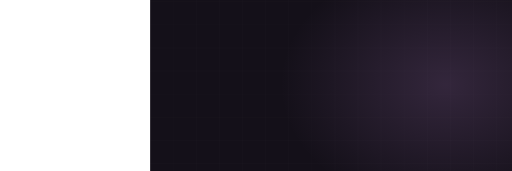
t = 0.00 s
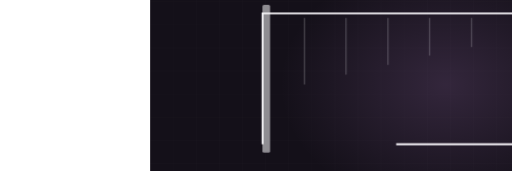
t = 1.84 s
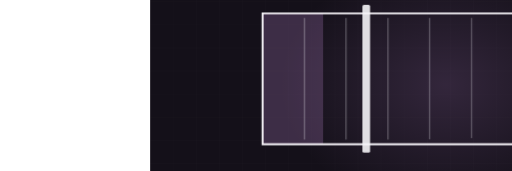
t = 3.32 s
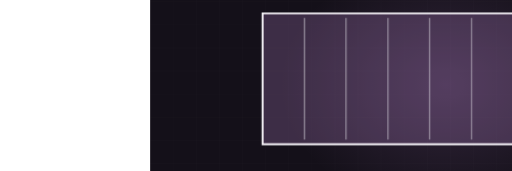
t = 5.12 s
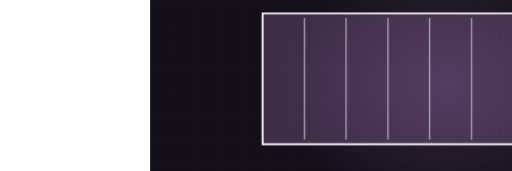
t = 6.71 s
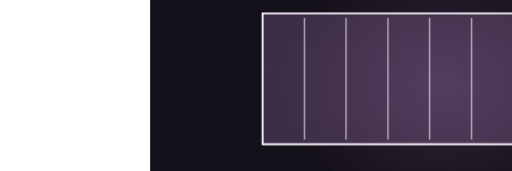
t = 8.57 s

The animated SVG that drew these frames (rendered in a browser with its animation timeline set to each time). Animation: 4 CSS @keyframes rules; frames cover the first 8.57 s, repeats indefinitely.

<svg xmlns="http://www.w3.org/2000/svg" viewBox="-390 235 1330 445" width="1330" height="445" preserveAspectRatio="xMidYMid slice" role="img" aria-label="Elevation refinish"><defs><radialGradient id="glow"><stop offset="0%" stop-color="#b07fc6" stop-opacity=".20"/><stop offset="100%" stop-color="#b07fc6" stop-opacity="0"/></radialGradient></defs><style>.dw{stroke-dasharray:100;stroke-dashoffset:100;animation:dw 10.59s ease-in-out infinite}@keyframes dw{0%{stroke-dashoffset:100}24%{stroke-dashoffset:0}84%{stroke-dashoffset:0;opacity:1}95%{stroke-dashoffset:0;opacity:0}100%{stroke-dashoffset:100;opacity:0}}.fx{opacity:0;animation:fx 10.59s ease-in-out infinite}@keyframes fx{0%,26%{opacity:0;transform:translateY(-12px)}42%{opacity:1;transform:translateY(0)}84%{opacity:1}95%,100%{opacity:0}}.wipe{transform-origin:left center;animation:wp 10.59s ease-in-out infinite}@keyframes wp{0%,14%{transform:scaleX(0)}52%{transform:scaleX(1)}86%{transform:scaleX(1);opacity:.26}96%,100%{opacity:0}}.sweepbar{opacity:0;animation:swb 10.59s ease-in-out infinite}@keyframes swb{0%,14%{transform:translateX(0);opacity:0}20%{opacity:1}56%{transform:translateX(760px);opacity:1}66%,100%{opacity:0}}@media (prefers-reduced-motion: reduce){*{animation:none!important}.dw{stroke-dashoffset:0!important}[class]{opacity:1!important}}</style><rect width="1200" height="900" fill="#141019"/><line x1="0" y1="0" x2="0" y2="900" stroke="#f6f4f8" stroke-width="1" opacity=".028"/><line x1="60" y1="0" x2="60" y2="900" stroke="#f6f4f8" stroke-width="1" opacity=".028"/><line x1="120" y1="0" x2="120" y2="900" stroke="#f6f4f8" stroke-width="1" opacity=".028"/><line x1="180" y1="0" x2="180" y2="900" stroke="#f6f4f8" stroke-width="1" opacity=".028"/><line x1="240" y1="0" x2="240" y2="900" stroke="#f6f4f8" stroke-width="1" opacity=".028"/><line x1="300" y1="0" x2="300" y2="900" stroke="#f6f4f8" stroke-width="1" opacity=".028"/><line x1="360" y1="0" x2="360" y2="900" stroke="#f6f4f8" stroke-width="1" opacity=".028"/><line x1="420" y1="0" x2="420" y2="900" stroke="#f6f4f8" stroke-width="1" opacity=".028"/><line x1="480" y1="0" x2="480" y2="900" stroke="#f6f4f8" stroke-width="1" opacity=".028"/><line x1="540" y1="0" x2="540" y2="900" stroke="#f6f4f8" stroke-width="1" opacity=".028"/><line x1="600" y1="0" x2="600" y2="900" stroke="#f6f4f8" stroke-width="1" opacity=".028"/><line x1="660" y1="0" x2="660" y2="900" stroke="#f6f4f8" stroke-width="1" opacity=".028"/><line x1="720" y1="0" x2="720" y2="900" stroke="#f6f4f8" stroke-width="1" opacity=".028"/><line x1="780" y1="0" x2="780" y2="900" stroke="#f6f4f8" stroke-width="1" opacity=".028"/><line x1="840" y1="0" x2="840" y2="900" stroke="#f6f4f8" stroke-width="1" opacity=".028"/><line x1="900" y1="0" x2="900" y2="900" stroke="#f6f4f8" stroke-width="1" opacity=".028"/><line x1="960" y1="0" x2="960" y2="900" stroke="#f6f4f8" stroke-width="1" opacity=".028"/><line x1="1020" y1="0" x2="1020" y2="900" stroke="#f6f4f8" stroke-width="1" opacity=".028"/><line x1="1080" y1="0" x2="1080" y2="900" stroke="#f6f4f8" stroke-width="1" opacity=".028"/><line x1="1140" y1="0" x2="1140" y2="900" stroke="#f6f4f8" stroke-width="1" opacity=".028"/><line x1="1200" y1="0" x2="1200" y2="900" stroke="#f6f4f8" stroke-width="1" opacity=".028"/><line x1="0" y1="0" x2="1200" y2="0" stroke="#f6f4f8" stroke-width="1" opacity=".028"/><line x1="0" y1="60" x2="1200" y2="60" stroke="#f6f4f8" stroke-width="1" opacity=".028"/><line x1="0" y1="120" x2="1200" y2="120" stroke="#f6f4f8" stroke-width="1" opacity=".028"/><line x1="0" y1="180" x2="1200" y2="180" stroke="#f6f4f8" stroke-width="1" opacity=".028"/><line x1="0" y1="240" x2="1200" y2="240" stroke="#f6f4f8" stroke-width="1" opacity=".028"/><line x1="0" y1="300" x2="1200" y2="300" stroke="#f6f4f8" stroke-width="1" opacity=".028"/><line x1="0" y1="360" x2="1200" y2="360" stroke="#f6f4f8" stroke-width="1" opacity=".028"/><line x1="0" y1="420" x2="1200" y2="420" stroke="#f6f4f8" stroke-width="1" opacity=".028"/><line x1="0" y1="480" x2="1200" y2="480" stroke="#f6f4f8" stroke-width="1" opacity=".028"/><line x1="0" y1="540" x2="1200" y2="540" stroke="#f6f4f8" stroke-width="1" opacity=".028"/><line x1="0" y1="600" x2="1200" y2="600" stroke="#f6f4f8" stroke-width="1" opacity=".028"/><line x1="0" y1="660" x2="1200" y2="660" stroke="#f6f4f8" stroke-width="1" opacity=".028"/><line x1="0" y1="720" x2="1200" y2="720" stroke="#f6f4f8" stroke-width="1" opacity=".028"/><line x1="0" y1="780" x2="1200" y2="780" stroke="#f6f4f8" stroke-width="1" opacity=".028"/><line x1="0" y1="840" x2="1200" y2="840" stroke="#f6f4f8" stroke-width="1" opacity=".028"/><line x1="0" y1="900" x2="1200" y2="900" stroke="#f6f4f8" stroke-width="1" opacity=".028"/><ellipse cx="768" cy="455" rx="430" ry="330" fill="url(#glow)"/><clipPath id="el"><rect x="292" y="270" width="760" height="340"/></clipPath><g clip-path="url(#el)"><rect class="wipe" x="292" y="270" width="760" height="340" fill="#b07fc6" opacity=".26"/></g><path class="dw" d="M292,610 L292,270 L1052,270 L1052,610 Z" pathLength="100" stroke="#f6f4f8" stroke-width="5" fill="none" style="animation-delay:0s"/><path class="dw" d="M401,282 L401,598" pathLength="100" stroke="#f6f4f8" stroke-width="2.4" opacity=".28" fill="none" style="animation-delay:0.50s"/><path class="dw" d="M509,282 L509,598" pathLength="100" stroke="#f6f4f8" stroke-width="2.4" opacity=".28" fill="none" style="animation-delay:0.62s"/><path class="dw" d="M618,282 L618,598" pathLength="100" stroke="#f6f4f8" stroke-width="2.4" opacity=".28" fill="none" style="animation-delay:0.74s"/><path class="dw" d="M726,282 L726,598" pathLength="100" stroke="#f6f4f8" stroke-width="2.4" opacity=".28" fill="none" style="animation-delay:0.86s"/><path class="dw" d="M835,282 L835,598" pathLength="100" stroke="#f6f4f8" stroke-width="2.4" opacity=".28" fill="none" style="animation-delay:0.98s"/><path class="dw" d="M943,282 L943,598" pathLength="100" stroke="#f6f4f8" stroke-width="2.4" opacity=".28" fill="none" style="animation-delay:1.10s"/><g class="sweepbar"><rect x="282" y="248" width="20" height="384" rx="4" fill="#f6f4f8" opacity=".9"/></g></svg>
